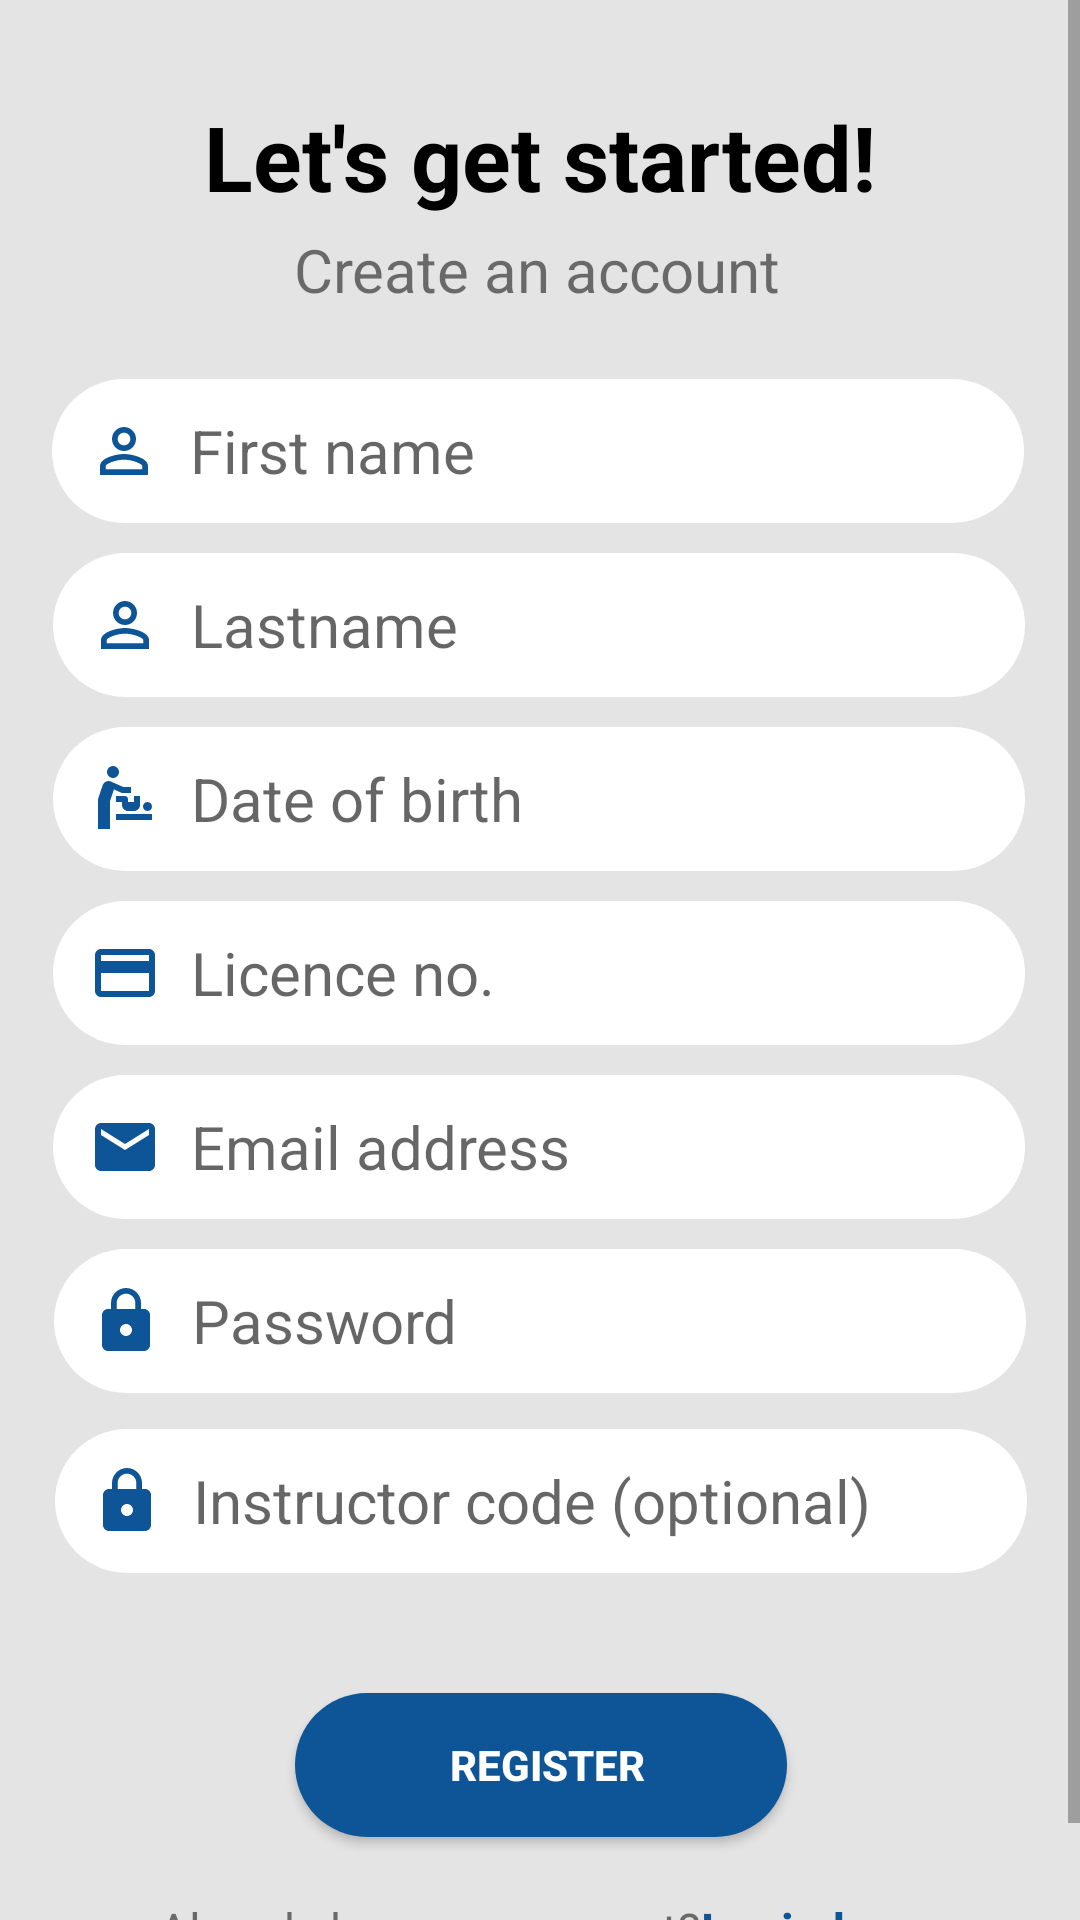

The Android layout XML behind this screen, and the referenced resources:
<!-- AndroidManifest.xml: application theme AppTheme.NoActionBar -->
<!-- res/layout/activity_register.xml -->
<?xml version="1.0" encoding="utf-8"?>
<ScrollView xmlns:android="http://schemas.android.com/apk/res/android"
    xmlns:app="http://schemas.android.com/apk/res-auto"
    xmlns:tools="http://schemas.android.com/tools"
    android:layout_width="match_parent"
    android:layout_height="match_parent"
    android:background="#E4E4E4"
    tools:context=".RegisterAct">

    <androidx.constraintlayout.widget.ConstraintLayout
        android:layout_width="match_parent"
        android:layout_height="wrap_content"
        android:background="#E4E4E4"
        tools:layout_editor_absoluteX="1dp"
        tools:layout_editor_absoluteY="1dp">


        <TextView
            android:id="@+id/txtview_backlogin"
            android:layout_width="wrap_content"
            android:layout_height="wrap_content"
            android:text="Login here"
            android:textColor="#0E5597"
            android:textSize="16sp"
            android:textStyle="bold"
            app:layout_constraintStart_toEndOf="@+id/textView4"
            app:layout_constraintTop_toTopOf="@+id/textView4" />

        <TextView
            android:id="@+id/textView4"
            android:layout_width="wrap_content"
            android:layout_height="wrap_content"
            android:layout_marginTop="20dp"
            android:layout_marginBottom="20dp"
            android:text="Already have an account?"
            android:textSize="16sp"
            app:layout_constraintBottom_toBottomOf="parent"
            app:layout_constraintEnd_toEndOf="parent"
            app:layout_constraintHorizontal_bias="0.295"
            app:layout_constraintStart_toStartOf="parent"
            app:layout_constraintTop_toBottomOf="@+id/button_register" />

        <Button
            android:id="@+id/button_register"
            android:layout_width="164dp"
            android:layout_height="48dp"
            android:layout_marginTop="40dp"
            android:background="@drawable/rounded_corner"
            android:backgroundTint="#0E5597"
            android:text="REGISTER"
            android:textColor="#FFFFFF"
            android:textStyle="bold"
            app:layout_constraintBottom_toTopOf="@+id/textView4"
            app:layout_constraintEnd_toEndOf="parent"
            app:layout_constraintHorizontal_bias="0.502"
            app:layout_constraintStart_toStartOf="parent"
            app:layout_constraintTop_toBottomOf="@+id/instructorcode_reg"
            app:layout_constraintVertical_bias="0.0" />

        <EditText
            android:id="@+id/lastname_reg"
            style="@style/Widget.AppCompat.AutoCompleteTextView"
            android:layout_width="324dp"
            android:layout_height="48dp"
            android:layout_marginTop="10dp"
            android:background="@drawable/rounded_corner"
            android:drawableLeft="@drawable/person_2"
            android:drawablePadding="10dp"

            android:ems="10"
            android:hint="Lastname"

            android:inputType="text"
            android:paddingStart="12dp"
            android:paddingEnd="10dp"
            android:text=""
            android:textAppearance="@style/TextAppearance.AppCompat.Large"
            android:textSize="20sp"
            app:layout_constraintEnd_toEndOf="parent"
            app:layout_constraintHorizontal_bias="0.494"
            app:layout_constraintStart_toStartOf="parent"
            app:layout_constraintTop_toBottomOf="@+id/first_name_reg" />

        <EditText
            android:id="@+id/email_reg"
            style="@style/Widget.AppCompat.AutoCompleteTextView"
            android:layout_width="324dp"
            android:layout_height="48dp"
            android:layout_marginTop="10dp"
            android:background="@drawable/rounded_corner"
            android:drawableLeft="@drawable/ic_baseline_email_24"
            android:drawablePadding="10dp"

            android:ems="10"
            android:hint="Email address"

            android:inputType="textEmailAddress"
            android:paddingStart="12dp"
            android:paddingEnd="10dp"
            android:text=""
            android:textAppearance="@style/TextAppearance.AppCompat.Large"
            android:textSize="20sp"
            app:layout_constraintEnd_toEndOf="parent"
            app:layout_constraintHorizontal_bias="0.494"
            app:layout_constraintStart_toStartOf="parent"
            app:layout_constraintTop_toBottomOf="@+id/licenceno_reg" />

        <EditText
            android:id="@+id/instructorcode_reg"
            style="@style/Widget.AppCompat.AutoCompleteTextView"
            android:layout_width="324dp"
            android:layout_height="48dp"
            android:layout_marginTop="12dp"
            android:background="@drawable/rounded_corner"
            android:drawableLeft="@drawable/pass"

            android:drawablePadding="10dp"
            android:ems="10"

            android:hint="Instructor code (optional)"
            android:inputType="number"
            android:paddingStart="12dp"
            android:paddingEnd="10dp"
            android:text=""
            android:textAppearance="@style/TextAppearance.AppCompat.Large"
            android:textSize="20sp"
            app:layout_constraintEnd_toEndOf="parent"
            app:layout_constraintHorizontal_bias="0.505"
            app:layout_constraintStart_toStartOf="parent"
            app:layout_constraintTop_toBottomOf="@+id/password_reg" />

        <EditText
            android:id="@+id/password_reg"
            style="@style/Widget.AppCompat.AutoCompleteTextView"
            android:layout_width="324dp"
            android:layout_height="48dp"

            android:layout_marginTop="10dp"
            android:background="@drawable/rounded_corner"

            android:drawableLeft="@drawable/pass"
            android:drawablePadding="10dp"
            android:ems="10"
            android:hint="Password"
            android:inputType="textPassword"
            android:paddingStart="12dp"
            android:paddingEnd="10dp"
            android:text=""
            android:textAppearance="@style/TextAppearance.AppCompat.Large"
            android:textSize="20sp"
            app:layout_constraintEnd_toEndOf="parent"
            app:layout_constraintStart_toStartOf="parent"
            app:layout_constraintTop_toBottomOf="@+id/email_reg" />

        <EditText
            android:id="@+id/licenceno_reg"
            style="@style/Widget.AppCompat.AutoCompleteTextView"
            android:layout_width="324dp"
            android:layout_height="48dp"

            android:layout_marginTop="10dp"
            android:background="@drawable/rounded_corner"

            android:drawableLeft="@drawable/ic_baseline_credit_card_24"
            android:drawablePadding="10dp"
            android:ems="10"
            android:hint="Licence no."
            android:inputType="text"
            android:paddingStart="12dp"
            android:paddingEnd="10dp"
            android:text=""
            android:textAppearance="@style/TextAppearance.AppCompat.Large"
            android:textSize="20sp"
            app:layout_constraintEnd_toEndOf="parent"
            app:layout_constraintHorizontal_bias="0.0"
            app:layout_constraintStart_toStartOf="@+id/dob_reg"
            app:layout_constraintTop_toBottomOf="@+id/dob_reg" />

        <EditText
            android:id="@+id/dob_reg"
            style="@style/Widget.AppCompat.AutoCompleteTextView"
            android:layout_width="324dp"
            android:layout_height="48dp"
            android:layout_marginTop="10dp"
            android:background="@drawable/rounded_corner"
            android:drawableLeft="@drawable/ic_baseline_baby_changing_station_24"
            android:drawablePadding="10dp"

            android:ems="10"
            android:focusable="false"

            android:focusableInTouchMode="true"
            android:hint="Date of birth"
            android:inputType="date"
            android:paddingStart="12dp"
            android:paddingEnd="10dp"
            android:text=""
            android:textAppearance="@style/TextAppearance.AppCompat.Large"
            android:textSize="20sp"
            app:layout_constraintEnd_toEndOf="parent"
            app:layout_constraintHorizontal_bias="0.494"
            app:layout_constraintStart_toStartOf="parent"
            app:layout_constraintTop_toBottomOf="@+id/lastname_reg" />

        <EditText
            android:id="@+id/first_name_reg"
            style="@style/Widget.AppCompat.AutoCompleteTextView"
            android:layout_width="324dp"
            android:layout_height="48dp"
            android:layout_marginTop="23dp"
            android:background="@drawable/rounded_corner"
            android:drawableLeft="@drawable/person_2"
            android:drawablePadding="10dp"

            android:ems="10"
            android:hint="First name"

            android:inputType="text"
            android:paddingStart="12dp"
            android:paddingEnd="10dp"
            android:text=""
            android:textAppearance="@style/TextAppearance.AppCompat.Large"
            android:textSize="20sp"
            app:layout_constraintEnd_toEndOf="parent"
            app:layout_constraintHorizontal_bias="0.482"
            app:layout_constraintStart_toStartOf="parent"
            app:layout_constraintTop_toBottomOf="@+id/textView6" />

        <TextView
            android:id="@+id/textView5"
            android:layout_width="wrap_content"
            android:layout_height="wrap_content"
            android:layout_marginTop="32dp"
            android:text="Let's get started!"
            android:textColor="#000000"
            android:textSize="30dp"
            android:textStyle="bold"
            app:layout_constraintEnd_toEndOf="parent"
            app:layout_constraintStart_toStartOf="parent"
            app:layout_constraintTop_toTopOf="parent" />

        <TextView
            android:id="@+id/textView6"
            android:layout_width="wrap_content"
            android:layout_height="wrap_content"
            android:layout_marginTop="4dp"
            android:text="Create an account"
            android:textSize="20sp"
            app:layout_constraintEnd_toEndOf="parent"
            app:layout_constraintHorizontal_bias="0.495"
            app:layout_constraintStart_toStartOf="parent"
            app:layout_constraintTop_toBottomOf="@+id/textView5" />

        <ProgressBar
            android:id="@+id/progressBar"
            style="@android:style/Widget.DeviceDefault.Light.ProgressBar.Large"
            android:layout_width="123dp"
            android:layout_height="132dp"
            android:layout_centerInParent="true"
            android:layout_centerHorizontal="true"
            android:layout_centerVertical="true"
            android:layout_gravity="center"
            android:progressBackgroundTint="#FF5050"
            android:progressTint="#D83232"
            android:visibility="invisible"
            app:layout_constraintBottom_toBottomOf="parent"
            app:layout_constraintEnd_toEndOf="parent"
            app:layout_constraintStart_toStartOf="parent"
            app:layout_constraintTop_toTopOf="parent"
            tools:visibility="invisible" />


    </androidx.constraintlayout.widget.ConstraintLayout>

</ScrollView>
<!-- resources referenced by this layout -->
<resources>
  <!-- drawable ic_baseline_baby_changing_station_24 (drawable) -->
  <vector android:height="24dp" android:tint="#0E5597"
      android:viewportHeight="24" android:viewportWidth="24"
      android:width="24dp" xmlns:android="http://schemas.android.com/apk/res/android">
      <path android:fillColor="@android:color/white" android:pathData="M14,8v2h-3L8.31,8.82L7,12.75V22H3V12l1.58,-4.63C4.96,6.25 6.22,5.69 7.3,6.18l4.15,1.83L14,8zM8,1C6.9,1 6,1.9 6,3s0.9,2 2,2s2,-0.9 2,-2S9.1,1 8,1zM9,19h12v-2H9V19zM19.5,16c0.83,0 1.5,-0.67 1.5,-1.5c0,-0.83 -0.67,-1.5 -1.5,-1.5S18,13.67 18,14.5C18,15.33 18.67,16 19.5,16zM13,12c0,-0.55 -0.45,-1 -1,-1H9v2h2v1c0,1.1 0.9,2 2,2h2c1.1,0 2,-0.9 2,-2v-3h-2v2h-2V12z"/>
  </vector>
  <!-- drawable ic_baseline_credit_card_24 (drawable) -->
  <vector android:height="24dp" android:tint="#0E5597"
      android:viewportHeight="24" android:viewportWidth="24"
      android:width="24dp" xmlns:android="http://schemas.android.com/apk/res/android">
      <path android:fillColor="@android:color/white" android:pathData="M20,4L4,4c-1.11,0 -1.99,0.89 -1.99,2L2,18c0,1.11 0.89,2 2,2h16c1.11,0 2,-0.89 2,-2L22,6c0,-1.11 -0.89,-2 -2,-2zM20,18L4,18v-6h16v6zM20,8L4,8L4,6h16v2z"/>
  </vector>
  <!-- drawable ic_baseline_email_24 (drawable) -->
  <vector android:height="24dp" android:tint="#0E5597"
      android:viewportHeight="24" android:viewportWidth="24"
      android:width="24dp" xmlns:android="http://schemas.android.com/apk/res/android">
      <path android:fillColor="@android:color/white" android:pathData="M20,4L4,4c-1.1,0 -1.99,0.9 -1.99,2L2,18c0,1.1 0.9,2 2,2h16c1.1,0 2,-0.9 2,-2L22,6c0,-1.1 -0.9,-2 -2,-2zM20,8l-8,5 -8,-5L4,6l8,5 8,-5v2z"/>
  </vector>
  <!-- drawable pass (drawable) -->
  <vector android:height="24dp" android:tint="#0E5597"
      android:viewportHeight="24" android:viewportWidth="24"
      android:width="24dp" xmlns:android="http://schemas.android.com/apk/res/android">
      <path android:fillColor="@android:color/white" android:pathData="M18,8h-1L17,6c0,-2.76 -2.24,-5 -5,-5S7,3.24 7,6v2L6,8c-1.1,0 -2,0.9 -2,2v10c0,1.1 0.9,2 2,2h12c1.1,0 2,-0.9 2,-2L20,10c0,-1.1 -0.9,-2 -2,-2zM12,17c-1.1,0 -2,-0.9 -2,-2s0.9,-2 2,-2 2,0.9 2,2 -0.9,2 -2,2zM15.1,8L8.9,8L8.9,6c0,-1.71 1.39,-3.1 3.1,-3.1 1.71,0 3.1,1.39 3.1,3.1v2z"/>
  </vector>
  <!-- drawable person_2 (drawable) -->
  <vector android:height="24dp" android:tint="#0E5597"
      android:viewportHeight="24" android:viewportWidth="24"
      android:width="24dp" xmlns:android="http://schemas.android.com/apk/res/android">
      <path android:fillColor="@android:color/white" android:pathData="M12,5.9c1.16,0 2.1,0.94 2.1,2.1s-0.94,2.1 -2.1,2.1S9.9,9.16 9.9,8s0.94,-2.1 2.1,-2.1m0,9c2.97,0 6.1,1.46 6.1,2.1v1.1L5.9,18.1L5.9,17c0,-0.64 3.13,-2.1 6.1,-2.1M12,4C9.79,4 8,5.79 8,8s1.79,4 4,4 4,-1.79 4,-4 -1.79,-4 -4,-4zM12,13c-2.67,0 -8,1.34 -8,4v3h16v-3c0,-2.66 -5.33,-4 -8,-4z"/>
  </vector>
  <!-- drawable rounded_corner (drawable) -->
  <?xml version="1.0" encoding="utf-8"?>
  <shape xmlns:android="http://schemas.android.com/apk/res/android" >
      <stroke
          android:width="0dp"
  
          />
  
      <solid android:color="#ffffff"
          />
  
  
  
  
  
      <padding
          android:left="5dp"
          android:right="1dp"
          android:bottom="1dp"
          android:top="1dp"
  
          />
  
      <corners android:radius="250dp" />
  </shape>
  <style name="AppTheme.NoActionBar" parent="Theme.AppCompat.Light.DarkActionBar">
          <item name="windowActionBar">false</item>
          <item name="windowNoTitle">true</item>
          <item name="android:windowFullscreen">true</item>
      </style>
</resources>
